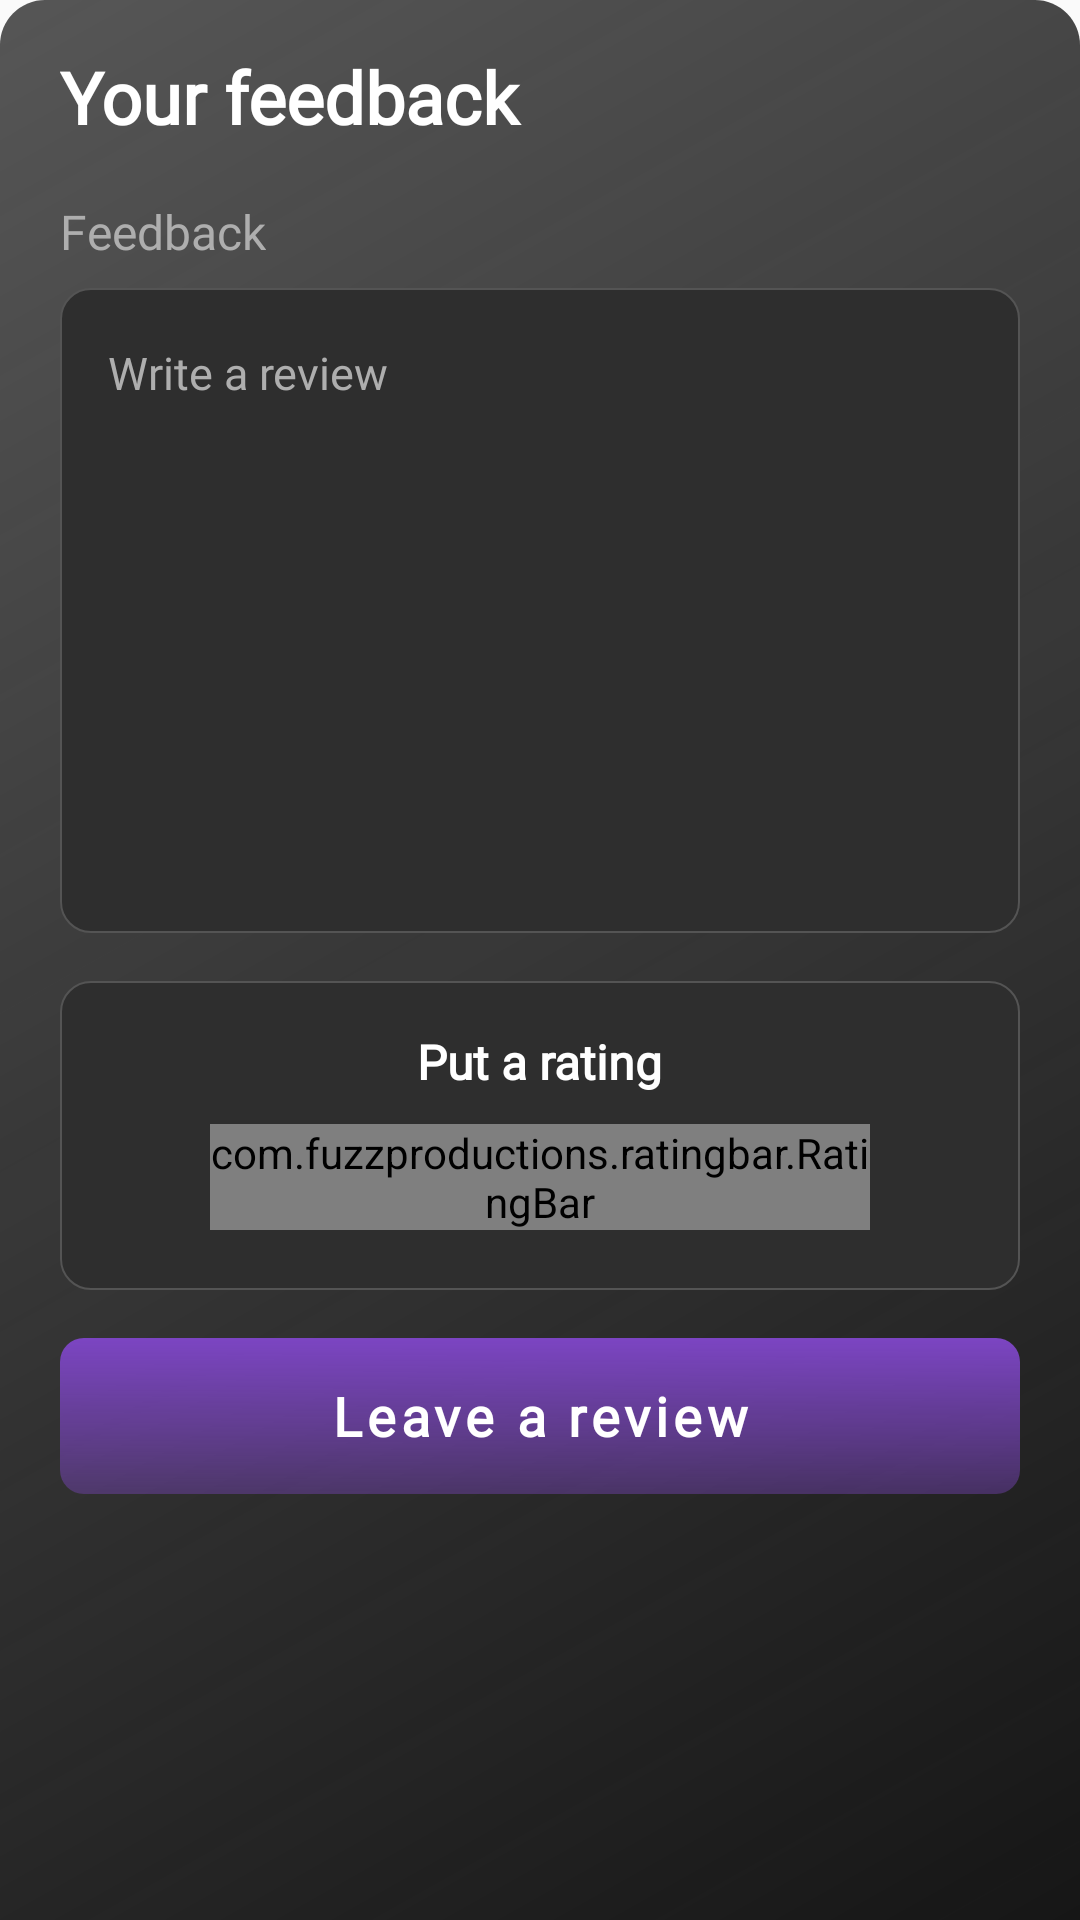

The Android layout XML behind this screen, and the referenced resources:
<!-- AndroidManifest.xml: application theme Theme.FoodExpress -->
<!-- res/layout/make_rating_layout.xml -->
<?xml version="1.0" encoding="utf-8"?>
<LinearLayout xmlns:android="http://schemas.android.com/apk/res/android"
    xmlns:app="http://schemas.android.com/apk/res-auto"
    android:layout_width="match_parent"
    android:layout_height="wrap_content"
    android:background="@drawable/bottomsheet_background"
    android:orientation="vertical"
    android:paddingHorizontal="20dp"
    android:paddingTop="16dp"
    android:paddingBottom="20dp">

    <LinearLayout
        android:layout_width="match_parent"
        android:layout_height="wrap_content"
        android:gravity="center_vertical"
        android:orientation="horizontal">

        <TextView
            android:layout_width="0dp"
            android:layout_height="wrap_content"
            android:layout_weight="1"
            android:fontFamily="@font/raleway_bold"
            android:text="@string/your_feedback"
            android:textColor="@color/white"
            android:textSize="24sp"
            android:textStyle="bold" />

        <ImageView
            android:id="@+id/imgClose"
            android:layout_width="wrap_content"
            android:layout_height="wrap_content"
            android:padding="6dp"
            android:src="@drawable/vector" />
    </LinearLayout>

    <TextView
        android:layout_width="wrap_content"
        android:layout_height="wrap_content"
        android:layout_marginTop="18dp"
        android:text="@string/feedback"
        android:textColor="@color/gray_text"
        android:textSize="16sp" />

    <EditText
        android:id="@+id/edComment"
        android:layout_width="match_parent"
        android:layout_height="215dp"
        android:layout_marginTop="8dp"
        android:background="@drawable/shadow_background"
        android:gravity="start"
        android:hint="@string/write_a_review"
        android:paddingHorizontal="16dp"
        android:paddingVertical="18dp"
        android:textColor="@color/white"
        android:textColorHint="@color/gray_text"
        android:textSize="15sp" />

    <LinearLayout
        android:layout_width="match_parent"
        android:layout_height="wrap_content"
        android:layout_marginTop="16dp"
        android:background="@drawable/shadow_background"
        android:orientation="vertical"
        android:paddingHorizontal="50dp"
        android:paddingTop="16dp"
        android:paddingBottom="20dp">

        <TextView
            android:layout_width="wrap_content"
            android:layout_height="wrap_content"
            android:layout_gravity="center_horizontal"
            android:fontFamily="@font/raleway_semibold"
            android:text="@string/put_a_rating"
            android:textColor="@color/white"
            android:textSize="16sp"
            android:textStyle="bold" />

        <com.fuzzproductions.ratingbar.RatingBar
            android:id="@+id/ratingBar"
            android:layout_width="match_parent"
            android:layout_height="wrap_content"
            android:layout_gravity="center_horizontal"
            android:layout_marginTop="10dp"
            android:src="@drawable/routing"
            app:emptyDrawable="@drawable/star_outlined"
            app:filledDrawable="@drawable/star_filled"
            app:isIndicator="false"
            app:numStars="5"
            app:rating="0"
            app:starSize="36dp"
            app:stepSize="0.5" />
    </LinearLayout>

    <com.google.android.material.button.MaterialButton
        android:id="@+id/btnMakeRating"
        android:layout_width="match_parent"
        android:layout_height="52dp"
        android:layout_marginTop="16dp"
        android:background="@drawable/gradient"
        android:backgroundTint="@color/colorPrimary"
        android:fontFamily="@font/raleway_bold"
        android:text="@string/leave_a_review"
        android:textAllCaps="false"
        android:textColor="@color/white"
        android:textSize="18sp"
        android:textStyle="bold"
        app:cornerRadius="8dp"
        app:rippleColor="@color/black_32" />

</LinearLayout>
<!-- resources referenced by this layout -->
<resources>
  <color name="black_32">#323232</color>
  <color name="colorPrimary">#7B44C2</color>
  <color name="gray_text">#AEAEAE</color>
  <color name="white">#FFFFFFFF</color>
  <!-- drawable bottomsheet_background (drawable) -->
  <?xml version="1.0" encoding="utf-8"?>
  <shape xmlns:android="http://schemas.android.com/apk/res/android"
      android:shape="rectangle">
  
      <gradient
          android:angle="135"
          android:endColor="@color/acryl_black"
          android:startColor="@color/night_black" />
  
      <corners
          android:topLeftRadius="15dp"
          android:topRightRadius="15dp" />
  
  </shape>
  <!-- drawable gradient (drawable) -->
  <?xml version="1.0" encoding="utf-8"?>
  <shape xmlns:android="http://schemas.android.com/apk/res/android"
      android:shape="rectangle">
  
      <gradient
          android:angle="270"
          android:endColor="@color/acryl_white"
          android:startColor="@color/white" />
  
      <corners android:radius="8dp" />
  
  </shape>
  <!-- drawable shadow_background (drawable) -->
  <?xml version="1.0" encoding="utf-8"?>
  <shape xmlns:android="http://schemas.android.com/apk/res/android"
      android:shape="rectangle">
  
      <solid android:color="@color/shadow_bg" />
      <corners android:radius="10dp" />
      <stroke
          android:width="0.5dp"
          android:color="@color/gray" />
  </shape>
  <string name="feedback">Feedback</string>
  <string name="leave_a_review">Leave a review</string>
  <string name="put_a_rating">Put a rating</string>
  <string name="write_a_review">Write a review</string>
  <string name="your_feedback">Your feedback</string>
  <style name="Theme.FoodExpress" parent="Base.Theme.FoodExpress" />
  <color name="acryl_black">#AE090909</color>
  <color name="night_black">#161616</color>
  <color name="acryl_white">#65FFFFFF</color>
  <color name="shadow_bg">#2E2E2E</color>
  <color name="gray">#545454</color>
  <style name="Base.Theme.FoodExpress" parent="Theme.MaterialComponents.Light.NoActionBar.Bridge">
          
          
          <item name="colorPrimary">@color/colorPrimary</item>
          <item name="colorPrimaryVariant">@color/gray</item>
          <item name="colorOnPrimary">@color/white</item>
          <item name="android:statusBarColor">@color/black</item>
          <item name="fontFamily">@font/raleway_regular</item>
          <item name="ratingBarStyle">@style/CustomRatingBarStyle</item>
          <item name="bottomSheetDialogTheme">@style/SheetDialog</item>
  
      </style>
  <color name="black">#FF000000</color>
  <style name="CustomRatingBarStyle" parent="Widget.AppCompat.RatingBar">
          <item name="android:progressDrawable">@drawable/rating</item>
          <item name="android:minHeight">15dip</item>
          <item name="android:maxHeight">47dip</item>
      </style>
  <style name="SheetDialog" parent="Theme.Design.Light.BottomSheetDialog">
          
          <item name="android:windowIsTranslucent">true</item>
          <item name="android:windowContentOverlay">@null</item>
          <item name="android:colorBackground">     @android:color/transparent</item>
          <item name="android:backgroundDimEnabled">true</item>
          <item name="android:backgroundDimAmount">0.3</item>
          <item name="android:windowFrame">@null</item>
          <item name="android:windowIsFloating">true</item>
      </style>
</resources>
